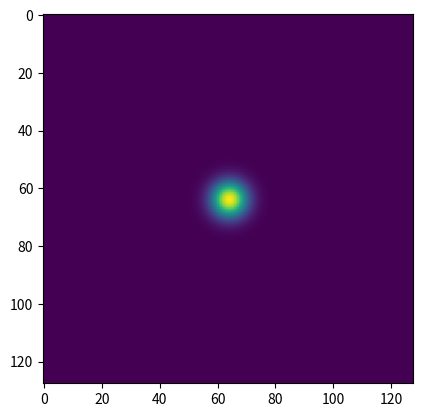

The script that saved this image:
import numpy as np
import matplotlib.pyplot as  plt
matr = np.zeros((128,128))
for i in range(-64,64):
    for j in range(-64,64):
        matr[i+64][j+64] = np.sqrt(i**2+j**2)
image = np.array(matr)

s = image.std()
gaussian = lambda x : 1/(np.sqrt(2*np.pi))*np.exp(-x**2/2/s)/s

plt.imshow(gaussian(image))
plt.show()

"""
3. 
a. intervalul de timp intre 2 esantioane este 1/2000 secunde
b. Am putea folosi algoritmul lui hufmann pentru a comprima datele :)
dar daca datele sunt pur aleatorii, va fi nevoie de 4*3600*2000/8 = 3.6 MB

"""